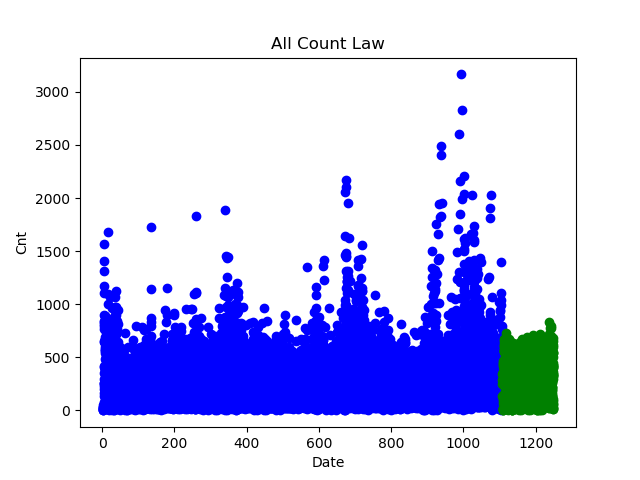

Data behind this chart, as committed beside it:
1107, 7, 247
1107, 8, 286
1107, 9, 340
1107, 10, 138
1108, 1, 363
1108, 2, 247
1108, 3, 302
1108, 4, 445
1108, 5, 463
1108, 6, 356
1108, 7, 365
1108, 8, 418
1108, 9, 436
1108, 10, 356
1109, 1, 22
1109, 2, 0
1109, 3, 1
1109, 4, 146
1109, 5, 98
1109, 6, 13
1109, 7, 23
1109, 8, 73
1109, 9, 118
1109, 10, 1
1110, 9, 303
1111, 1, 400
1111, 2, 283
1111, 3, 341
1111, 4, 627
1111, 5, 555
1111, 6, 337
1111, 7, 358
1111, 8, 548
1111, 9, 557
1111, 10, 429
1112, 1, 433
1112, 2, 373
1112, 3, 402
1112, 4, 669
1112, 5, 581
1112, 6, 402
1112, 7, 440
1112, 8, 609
1112, 9, 607
1112, 10, 391
1113, 1, 334
1113, 2, 257
1113, 3, 297
1113, 4, 572
1113, 5, 450
1113, 6, 309
1113, 7, 347
1113, 8, 476
1113, 9, 649
1113, 10, 368
1114, 1, 258
1114, 2, 170
1114, 3, 213
1114, 4, 499
1114, 5, 353
1114, 6, 238
... 1,228 more rows
